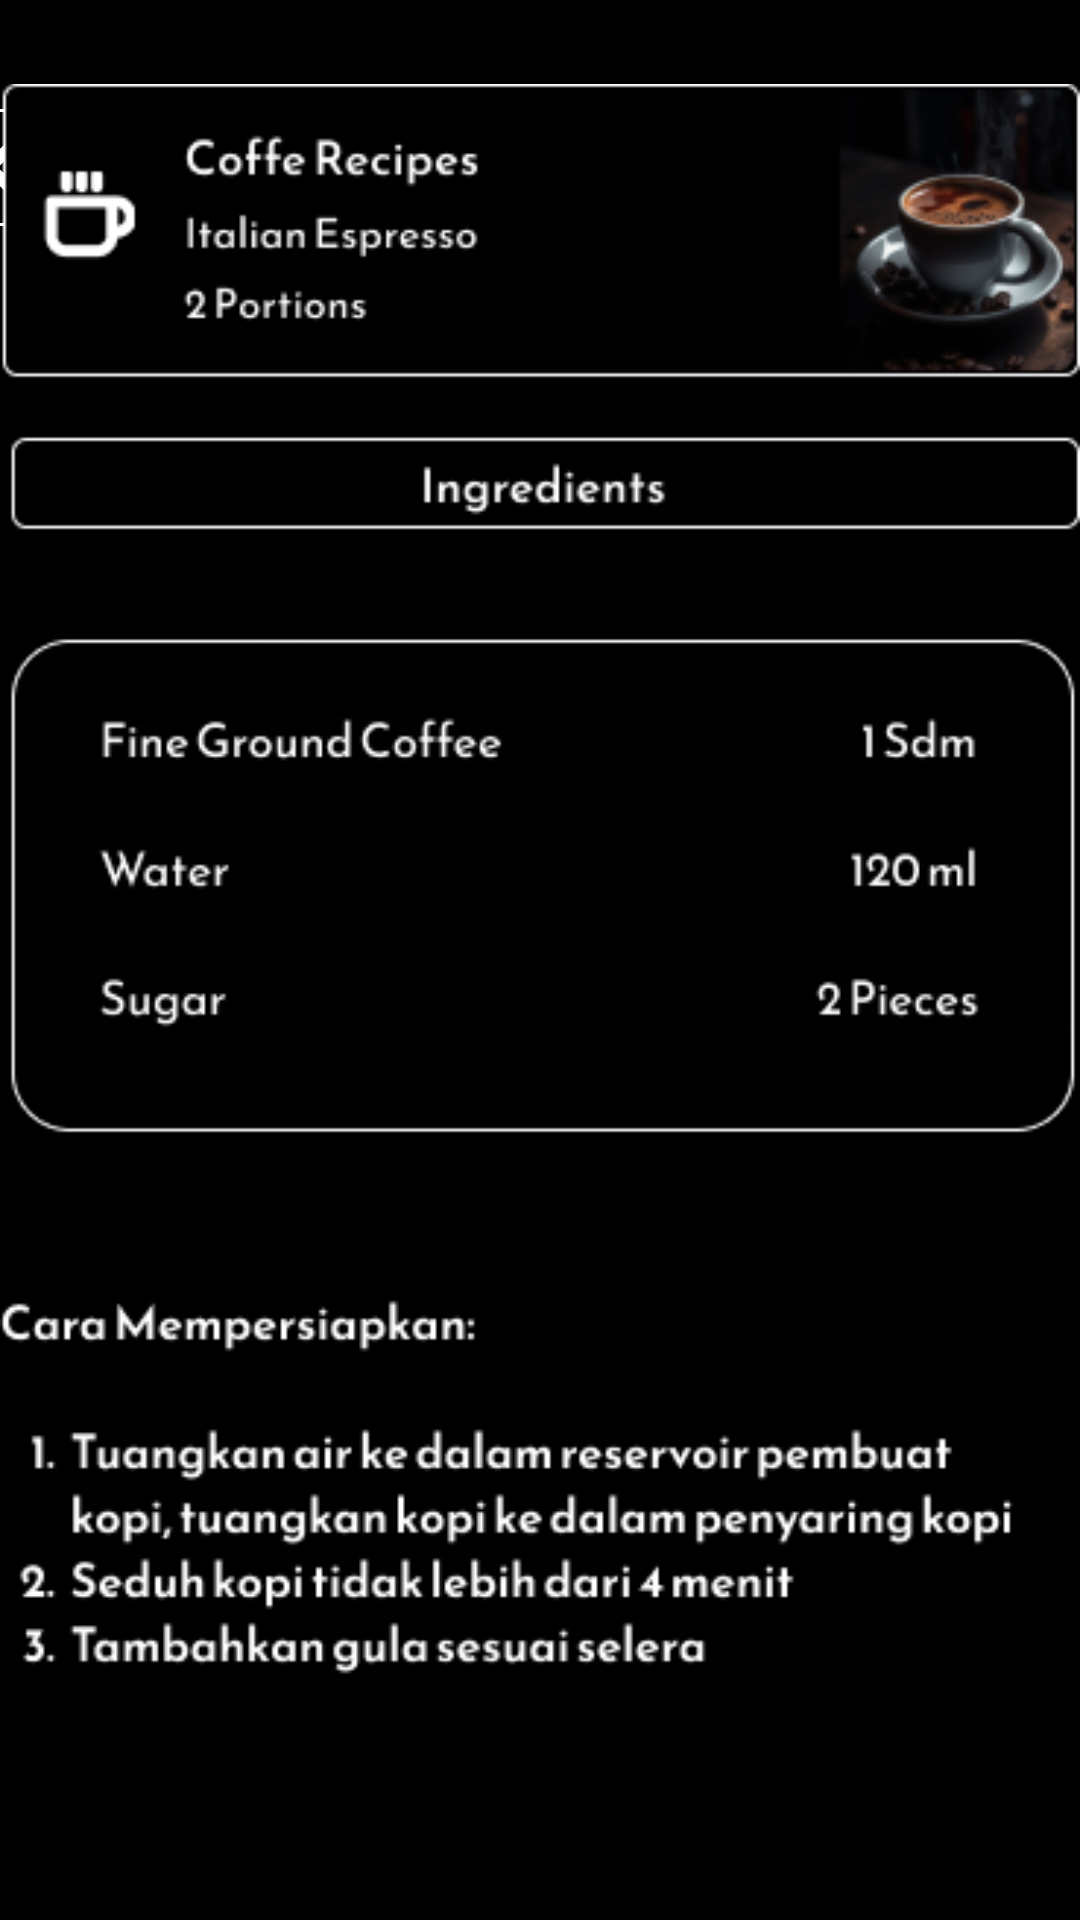

Layout XML and referenced resources for this Android screen:
<!-- AndroidManifest.xml: application theme Theme.Barista_app -->
<!-- res/layout/activity_italianespresso_resep.xml -->
<?xml version="1.0" encoding="utf-8"?>
<androidx.constraintlayout.widget.ConstraintLayout xmlns:android="http://schemas.android.com/apk/res/android"
    xmlns:app="http://schemas.android.com/apk/res-auto"
    xmlns:tools="http://schemas.android.com/tools"
    android:id="@+id/main"
    android:layout_width="match_parent"
    android:layout_height="match_parent"
    android:background="@color/black"
    tools:context=".italianespresso_resep">

    <ImageButton
        android:id="@+id/imageButton13"
        android:layout_width="429dp"
        android:layout_height="46dp"
        android:background="@drawable/riple_abuabu"
        app:layout_constraintBottom_toBottomOf="parent"
        app:layout_constraintEnd_toEndOf="parent"
        app:layout_constraintStart_toStartOf="parent"
        app:layout_constraintTop_toTopOf="parent"
        app:layout_constraintVertical_bias="0.055"
        app:srcCompat="@drawable/group_13__1_" />

    <ImageView
        android:id="@+id/imageView6"
        android:layout_width="wrap_content"
        android:layout_height="wrap_content"
        app:layout_constraintBottom_toBottomOf="parent"
        app:layout_constraintEnd_toEndOf="parent"
        app:layout_constraintStart_toStartOf="parent"
        app:layout_constraintTop_toTopOf="parent"
        app:layout_constraintVertical_bias="0.283"
        app:srcCompat="@drawable/italianespresso_resep" />
</androidx.constraintlayout.widget.ConstraintLayout>
<!-- resources referenced by this layout -->
<resources>
  <color name="black">#FF000000</color>
  <!-- drawable group_13__1_: vector/xml drawable (drawable, 9527 chars, omitted) -->
  <!-- drawable italianespresso_resep: png bitmap (drawable, 61036 bytes) -->
  <!-- drawable riple_abuabu (drawable) -->
  <?xml version="1.0" encoding="utf-8"?>
  <ripple xmlns:android="http://schemas.android.com/apk/res/android"
      android:color="@android:color/darker_gray"> 
  
      <item android:id="@android:id/mask">
          <shape
              android:shape="rectangle">
              <solid android:color="@android:color/white"/>
              <corners android:radius="10dp"/> 
          </shape>
      </item>
  
      <item>
          <shape
              android:shape="rectangle">
              <solid android:color="@android:color/transparent"/>
              <corners android:radius="8dp"/>
              <inset
                  android:left="0dp"
                  android:right="0dp"
                  android:top="-10dp"
                  android:bottom="0dp" />
          </shape>
      </item>
  
  </ripple>
  <style name="Theme.Barista_app" parent="Base.Theme.Barista_app" />
  <style name="Base.Theme.Barista_app" parent="Theme.Material3.DayNight.NoActionBar">
          
          
      </style>
</resources>
